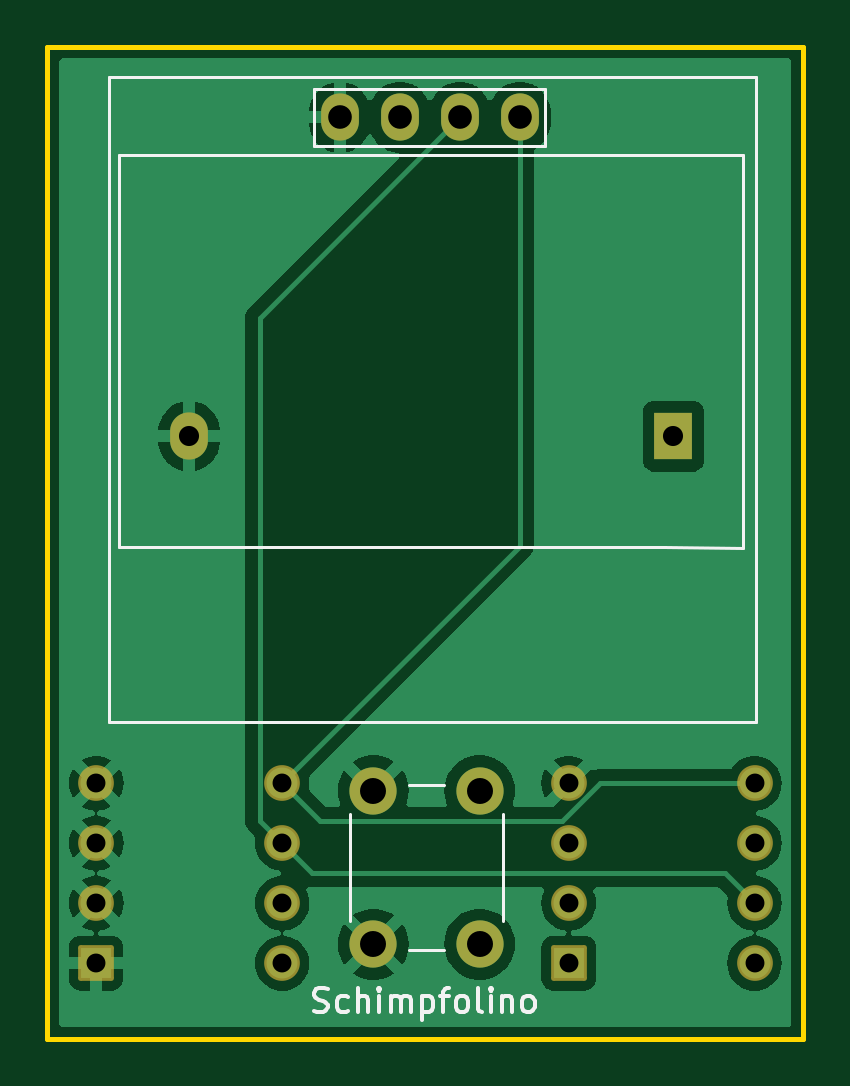
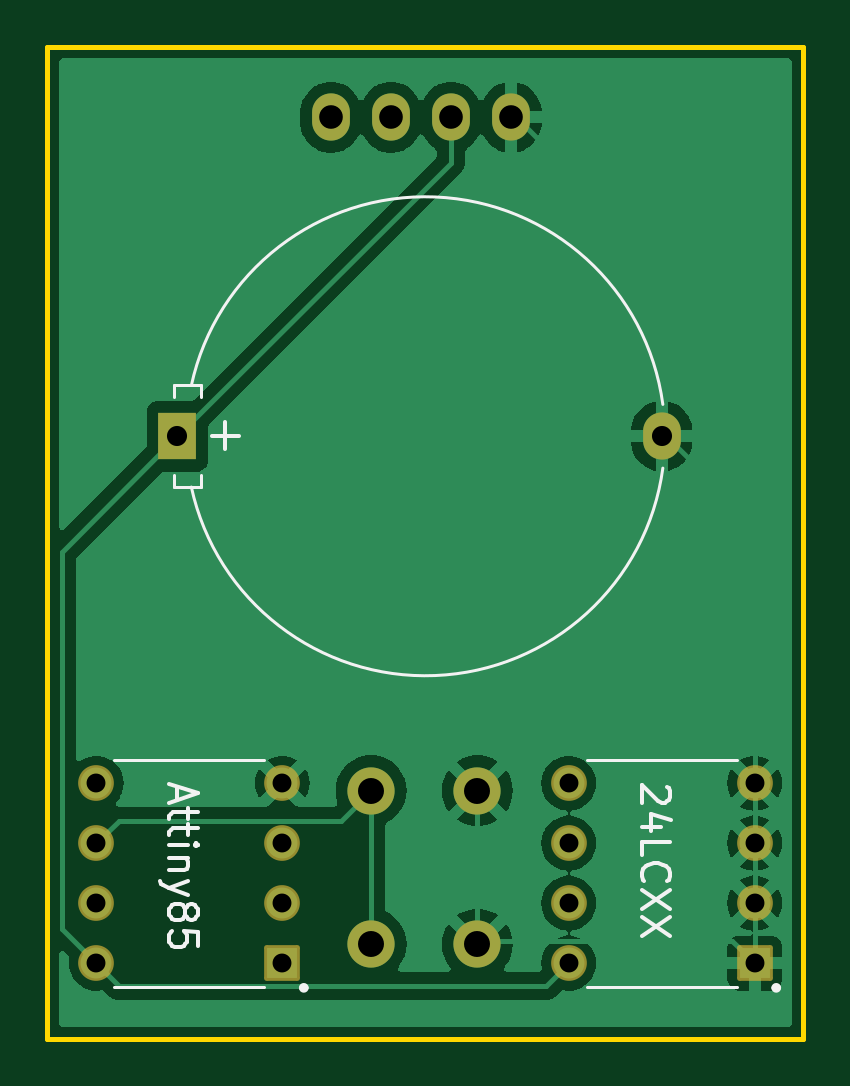
Circuit board: 11 layer files. Board 32.0 x 42.0 mm.
- bottom_copper: Schimpfolino_EEPROM-B_Cu.gbr (39459 bytes)
- bottom_mask: Schimpfolino_EEPROM-B_Mask.gbr (2034 bytes)
- paste: Schimpfolino_EEPROM-B_Paste.gbr (506 bytes)
- bottom_silk: Schimpfolino_EEPROM-B_Silkscreen.gbr (7266 bytes)
- outline: Schimpfolino_EEPROM-Edge_Cuts.gbr (661 bytes)
- top_copper: Schimpfolino_EEPROM-F_Cu.gbr (40984 bytes)
- top_mask: Schimpfolino_EEPROM-F_Mask.gbr (2034 bytes)
- paste: Schimpfolino_EEPROM-F_Paste.gbr (506 bytes)
- top_silk: Schimpfolino_EEPROM-F_Silkscreen.gbr (7586 bytes)
- drill: Schimpfolino_EEPROM-NPTH.drl (309 bytes)
- drill: Schimpfolino_EEPROM-PTH.drl (965 bytes)

=== bottom_copper: Schimpfolino_EEPROM-B_Cu.gbr (39459 bytes, source omitted) ===
=== bottom_mask: Schimpfolino_EEPROM-B_Mask.gbr (2034 bytes, source withheld) ===
=== paste: Schimpfolino_EEPROM-B_Paste.gbr ===
%TF.GenerationSoftware,KiCad,Pcbnew,8.0.2-8.0.2-0~ubuntu22.04.1*%
%TF.CreationDate,2024-05-02T20:41:03+02:00*%
%TF.ProjectId,Schimpfolino_EEPROM,53636869-6d70-4666-9f6c-696e6f5f4545,rev?*%
%TF.SameCoordinates,Original*%
%TF.FileFunction,Paste,Bot*%
%TF.FilePolarity,Positive*%
%FSLAX46Y46*%
G04 Gerber Fmt 4.6, Leading zero omitted, Abs format (unit mm)*
G04 Created by KiCad (PCBNEW 8.0.2-8.0.2-0~ubuntu22.04.1) date 2024-05-02 20:41:03*
%MOMM*%
%LPD*%
G01*
G04 APERTURE LIST*
G04 APERTURE END LIST*
M02*

=== bottom_silk: Schimpfolino_EEPROM-B_Silkscreen.gbr (7266 bytes, source omitted) ===
=== outline: Schimpfolino_EEPROM-Edge_Cuts.gbr ===
%TF.GenerationSoftware,KiCad,Pcbnew,8.0.2-8.0.2-0~ubuntu22.04.1*%
%TF.CreationDate,2024-05-02T20:41:03+02:00*%
%TF.ProjectId,Schimpfolino_EEPROM,53636869-6d70-4666-9f6c-696e6f5f4545,rev?*%
%TF.SameCoordinates,Original*%
%TF.FileFunction,Profile,NP*%
%FSLAX46Y46*%
G04 Gerber Fmt 4.6, Leading zero omitted, Abs format (unit mm)*
G04 Created by KiCad (PCBNEW 8.0.2-8.0.2-0~ubuntu22.04.1) date 2024-05-02 20:41:03*
%MOMM*%
%LPD*%
G01*
G04 APERTURE LIST*
%TA.AperFunction,Profile*%
%ADD10C,0.200000*%
%TD*%
G04 APERTURE END LIST*
D10*
X100000000Y-50000000D02*
X132000000Y-50000000D01*
X132000000Y-92000000D01*
X100000000Y-92000000D01*
X100000000Y-50000000D01*
M02*

=== top_copper: Schimpfolino_EEPROM-F_Cu.gbr (40984 bytes, source omitted) ===
=== top_mask: Schimpfolino_EEPROM-F_Mask.gbr (2034 bytes, source withheld) ===
=== paste: Schimpfolino_EEPROM-F_Paste.gbr ===
%TF.GenerationSoftware,KiCad,Pcbnew,8.0.2-8.0.2-0~ubuntu22.04.1*%
%TF.CreationDate,2024-05-02T20:41:03+02:00*%
%TF.ProjectId,Schimpfolino_EEPROM,53636869-6d70-4666-9f6c-696e6f5f4545,rev?*%
%TF.SameCoordinates,Original*%
%TF.FileFunction,Paste,Top*%
%TF.FilePolarity,Positive*%
%FSLAX46Y46*%
G04 Gerber Fmt 4.6, Leading zero omitted, Abs format (unit mm)*
G04 Created by KiCad (PCBNEW 8.0.2-8.0.2-0~ubuntu22.04.1) date 2024-05-02 20:41:03*
%MOMM*%
%LPD*%
G01*
G04 APERTURE LIST*
G04 APERTURE END LIST*
M02*

=== top_silk: Schimpfolino_EEPROM-F_Silkscreen.gbr (7586 bytes, source omitted) ===
=== drill: Schimpfolino_EEPROM-NPTH.drl ===
M48
; DRILL file {KiCad 8.0.2-8.0.2-0~ubuntu22.04.1} date 2024-05-02T20:41:00+0200
; FORMAT={-:-/ absolute / inch / decimal}
; #@! TF.CreationDate,2024-05-02T20:41:00+02:00
; #@! TF.GenerationSoftware,Kicad,Pcbnew,8.0.2-8.0.2-0~ubuntu22.04.1
; #@! TF.FileFunction,NonPlated,1,2,NPTH
FMAT,2
INCH
%
G90
G05
M30

=== drill: Schimpfolino_EEPROM-PTH.drl ===
M48
; DRILL file {KiCad 8.0.2-8.0.2-0~ubuntu22.04.1} date 2024-05-02T20:41:00+0200
; FORMAT={-:-/ absolute / inch / decimal}
; #@! TF.CreationDate,2024-05-02T20:41:00+02:00
; #@! TF.GenerationSoftware,Kicad,Pcbnew,8.0.2-8.0.2-0~ubuntu22.04.1
; #@! TF.FileFunction,Plated,1,2,PTH
FMAT,2
INCH
; #@! TA.AperFunction,Plated,PTH,ComponentDrill
T1C0.0315
; #@! TA.AperFunction,Plated,PTH,ComponentDrill
T2C0.0335
; #@! TA.AperFunction,Plated,PTH,ComponentDrill
T3C0.0394
; #@! TA.AperFunction,Plated,PTH,ComponentDrill
T4C0.0433
%
G90
G05
T1
X4.0183Y-3.1965
X4.0183Y-3.2965
X4.0183Y-3.3965
X4.0183Y-3.4965
X4.3281Y-3.1965
X4.3281Y-3.2965
X4.3281Y-3.3965
X4.3281Y-3.4965
X4.8057Y-3.1965
X4.8057Y-3.2965
X4.8057Y-3.3965
X4.8057Y-3.4965
X5.1156Y-3.1965
X5.1156Y-3.2965
X5.1156Y-3.3965
X5.1156Y-3.4965
T2
X4.1732Y-2.6181
X4.9803Y-2.6181
T3
X4.4244Y-2.0866
X4.5244Y-2.0866
X4.6244Y-2.0866
X4.7244Y-2.0866
T4
X4.4803Y-3.2087
X4.4803Y-3.4646
X4.6575Y-3.2087
X4.6575Y-3.4646
M30

